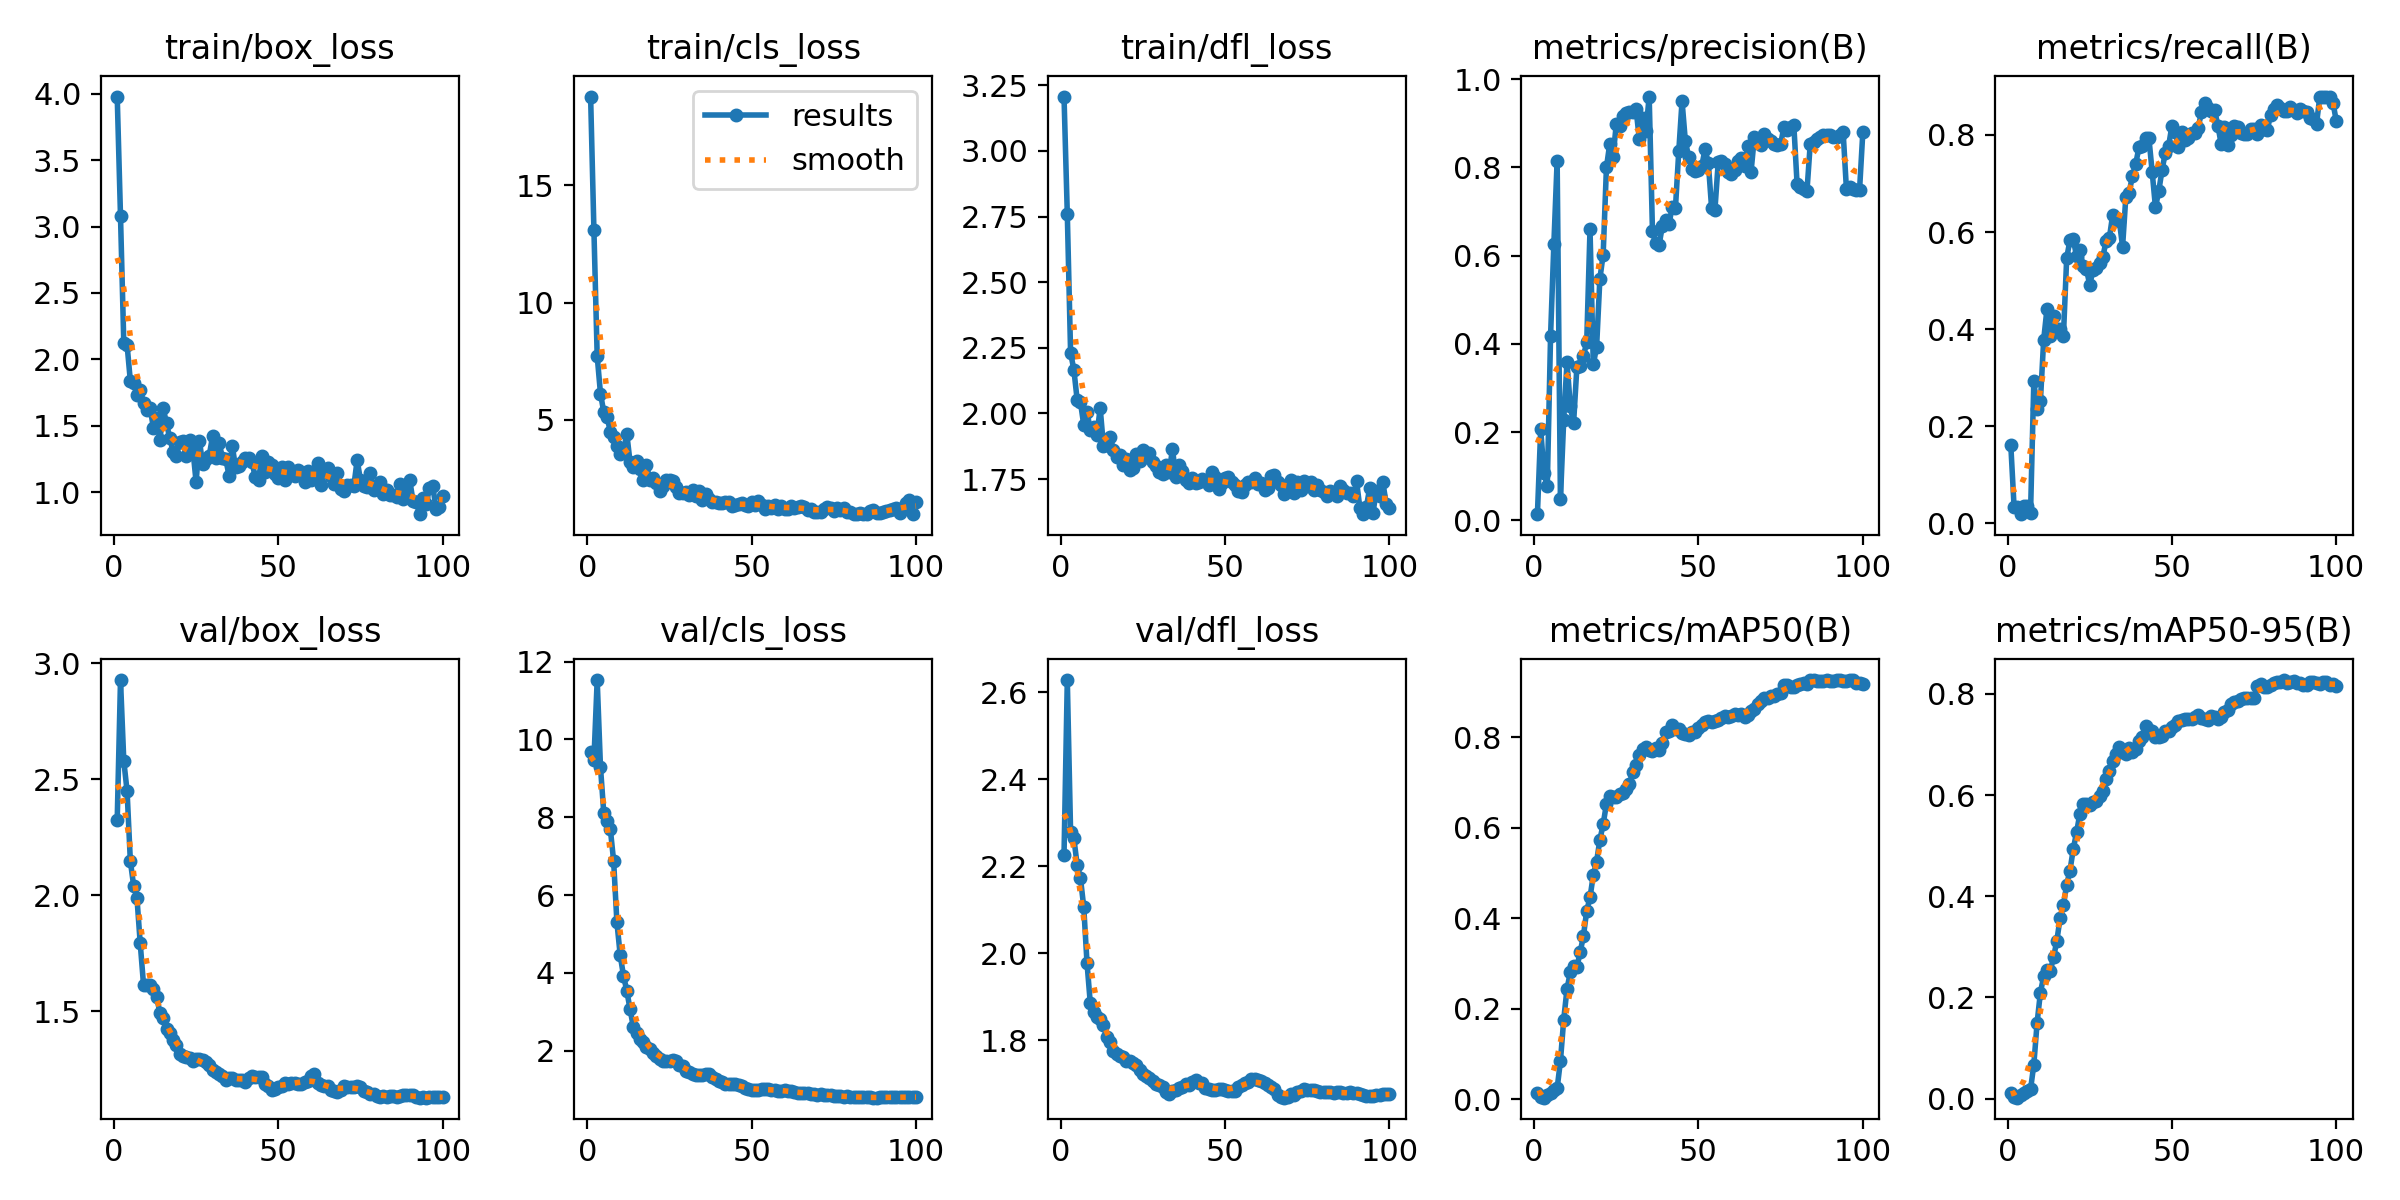

Source data for this figure (header and first rows):
epoch, train/box_loss, train/cls_loss, train/dfl_loss, metrics/precision(B), metrics/recall(B), metrics/mAP50(B), metrics/mAP50-95(B), val/box_loss, val/cls_loss, val/dfl_loss, lr/pg0, lr/pg1, lr/pg2
1, 3.978, 18.8, 3.207, 0.01418, 0.1606, 0.01271, 0.01023, 2.326, 9.681, 2.225, 0.09501, 5e-06, 5e-06
2, 3.078, 13.12, 2.759, 0.2062, 0.03333, 0.00435, 0.00285, 2.928, 9.47, 2.628, 0.08901, 1.0891e-05, 1.0891e-05
3, 2.126, 7.713, 2.232, 0.1077, 0.03333, 0.00296, 0.00174, 2.58, 11.53, 2.278, 0.08302, 1.6663e-05, 1.6663e-05
4, 2.109, 6.112, 2.166, 0.0777, 0.01905, 0.0099, 0.00696, 2.45, 9.296, 2.264, 0.07702, 2.2317e-05, 2.2317e-05
5, 1.836, 5.326, 2.052, 0.418, 0.03571, 0.01366, 0.01039, 2.147, 8.11, 2.203, 0.07103, 2.7852e-05, 2.7852e-05
6, 1.823, 5.119, 2.043, 0.6253, 0.03571, 0.01924, 0.01399, 2.041, 7.91, 2.172, 0.06503, 3.3267e-05, 3.3267e-05
7, 1.73, 4.483, 1.956, 0.8152, 0.02143, 0.02368, 0.0181, 1.99, 7.696, 2.106, 0.05904, 3.8565e-05, 3.8565e-05
8, 1.771, 4.246, 2.005, 0.04789, 0.2927, 0.08365, 0.06723, 1.793, 6.878, 1.977, 0.05304, 4.3743e-05, 4.3743e-05
9, 1.67, 3.88, 1.938, 0.2279, 0.2346, 0.1755, 0.1499, 1.616, 5.299, 1.884, 0.04705, 4.8802e-05, 4.8802e-05
10, 1.621, 3.551, 1.948, 0.359, 0.2516, 0.2435, 0.2096, 1.613, 4.458, 1.864, 0.04105, 5.3743e-05, 5.3743e-05
11, 1.636, 3.65, 1.916, 0.2584, 0.3785, 0.2798, 0.2417, 1.612, 3.928, 1.853, 0.03506, 5.8565e-05, 5.8565e-05
12, 1.487, 4.401, 2.021, 0.2198, 0.4415, 0.2948, 0.2542, 1.596, 3.546, 1.849, 0.02906, 6.3268e-05, 6.3268e-05
13, 1.558, 3.18, 1.875, 0.347, 0.3853, 0.2914, 0.2525, 1.561, 3.067, 1.834, 0.02307, 6.7852e-05, 6.7852e-05
14, 1.391, 2.954, 1.88, 0.3503, 0.4267, 0.3244, 0.2791, 1.494, 2.613, 1.807, 0.01707, 7.2318e-05, 7.2318e-05
15, 1.633, 3.232, 1.912, 0.3715, 0.3996, 0.3605, 0.3121, 1.47, 2.458, 1.795, 0.01108, 7.6665e-05, 7.6665e-05
16, 1.518, 2.89, 1.862, 0.4045, 0.3997, 0.4161, 0.3572, 1.422, 2.302, 1.774, 0.005081, 8.0893e-05, 8.0893e-05
17, 1.406, 2.435, 1.835, 0.6596, 0.3854, 0.4457, 0.382, 1.405, 2.229, 1.769, 8.416e-05, 8.416e-05, 8.416e-05
18, 1.306, 3.077, 1.842, 0.3538, 0.5468, 0.4952, 0.4232, 1.377, 2.093, 1.762, 8.317e-05, 8.317e-05, 8.317e-05
19, 1.272, 2.427, 1.803, 0.3922, 0.5835, 0.5251, 0.4509, 1.354, 2.045, 1.76, 8.218e-05, 8.218e-05, 8.218e-05
20, 1.377, 2.492, 1.828, 0.5474, 0.5848, 0.5729, 0.4934, 1.319, 1.933, 1.752, 8.119e-05, 8.119e-05, 8.119e-05
21, 1.387, 2.3, 1.786, 0.6021, 0.5506, 0.6078, 0.5262, 1.306, 1.871, 1.753, 8.02e-05, 8.02e-05, 8.02e-05
22, 1.27, 1.957, 1.794, 0.8001, 0.5638, 0.6525, 0.5631, 1.305, 1.782, 1.748, 7.921e-05, 7.921e-05, 7.921e-05
23, 1.391, 2.169, 1.845, 0.8529, 0.5299, 0.6696, 0.5827, 1.301, 1.746, 1.743, 7.822e-05, 7.822e-05, 7.822e-05
24, 1.328, 2.406, 1.82, 0.823, 0.5244, 0.6679, 0.5826, 1.287, 1.733, 1.73, 7.723e-05, 7.723e-05, 7.723e-05
25, 1.077, 2.421, 1.861, 0.8986, 0.4914, 0.6684, 0.5812, 1.296, 1.739, 1.722, 7.624e-05, 7.624e-05, 7.624e-05
26, 1.39, 2.372, 1.832, 0.8938, 0.5213, 0.6735, 0.5861, 1.293, 1.764, 1.718, 7.525e-05, 7.525e-05, 7.525e-05
27, 1.211, 2.121, 1.849, 0.9169, 0.525, 0.6759, 0.589, 1.291, 1.74, 1.712, 7.426e-05, 7.426e-05, 7.426e-05
28, 1.253, 1.865, 1.815, 0.9233, 0.5356, 0.6865, 0.5979, 1.28, 1.643, 1.705, 7.327e-05, 7.327e-05, 7.327e-05
29, 1.277, 1.873, 1.798, 0.9257, 0.5493, 0.6966, 0.6079, 1.268, 1.598, 1.7, 7.228e-05, 7.228e-05, 7.228e-05
30, 1.421, 1.923, 1.778, 0.9246, 0.5817, 0.7237, 0.6315, 1.25, 1.486, 1.696, 7.129e-05, 7.129e-05, 7.129e-05
31, 1.255, 1.797, 1.769, 0.9326, 0.5888, 0.7391, 0.6475, 1.238, 1.461, 1.692, 7.03e-05, 7.03e-05, 7.03e-05
32, 1.375, 1.98, 1.804, 0.864, 0.6361, 0.7618, 0.6673, 1.231, 1.405, 1.681, 6.931e-05, 6.931e-05, 6.931e-05
33, 1.26, 1.756, 1.776, 0.9109, 0.6289, 0.7733, 0.6807, 1.223, 1.383, 1.677, 6.832e-05, 6.832e-05, 6.832e-05
34, 1.254, 1.959, 1.865, 0.8814, 0.6236, 0.7794, 0.6952, 1.206, 1.383, 1.684, 6.733e-05, 6.733e-05, 6.733e-05
35, 1.126, 1.55, 1.757, 0.9604, 0.57, 0.7719, 0.6873, 1.215, 1.387, 1.686, 6.634e-05, 6.634e-05, 6.634e-05
36, 1.349, 1.806, 1.804, 0.6554, 0.6733, 0.7695, 0.6821, 1.215, 1.403, 1.69, 6.535e-05, 6.535e-05, 6.535e-05
37, 1.188, 1.612, 1.779, 0.6278, 0.6815, 0.7758, 0.6923, 1.206, 1.391, 1.692, 6.436e-05, 6.436e-05, 6.436e-05
38, 1.201, 1.485, 1.746, 0.623, 0.7157, 0.7728, 0.6846, 1.203, 1.316, 1.699, 6.337e-05, 6.337e-05, 6.337e-05
39, 1.227, 1.5, 1.736, 0.6672, 0.7405, 0.7875, 0.6917, 1.204, 1.28, 1.698, 6.238e-05, 6.238e-05, 6.238e-05
40, 1.261, 1.456, 1.755, 0.6811, 0.7752, 0.8107, 0.7078, 1.198, 1.225, 1.703, 6.139e-05, 6.139e-05, 6.139e-05
41, 1.258, 1.457, 1.735, 0.6706, 0.7782, 0.8128, 0.7158, 1.213, 1.192, 1.708, 6.04e-05, 6.04e-05, 6.04e-05
42, 1.227, 1.496, 1.74, 0.7099, 0.7944, 0.8271, 0.7359, 1.221, 1.147, 1.702, 5.941e-05, 5.941e-05, 5.941e-05
43, 1.113, 1.475, 1.751, 0.7088, 0.794, 0.8181, 0.729, 1.218, 1.138, 1.701, 5.842e-05, 5.842e-05, 5.842e-05
44, 1.091, 1.305, 1.743, 0.8363, 0.7242, 0.8175, 0.7261, 1.219, 1.138, 1.691, 5.743e-05, 5.743e-05, 5.743e-05
45, 1.275, 1.344, 1.729, 0.95, 0.6512, 0.8097, 0.7151, 1.22, 1.137, 1.689, 5.644e-05, 5.644e-05, 5.644e-05
46, 1.155, 1.399, 1.777, 0.86, 0.6839, 0.8075, 0.7152, 1.189, 1.116, 1.686, 5.545e-05, 5.545e-05, 5.545e-05
47, 1.225, 1.419, 1.757, 0.8237, 0.7278, 0.805, 0.7163, 1.18, 1.097, 1.686, 5.446e-05, 5.446e-05, 5.446e-05
48, 1.208, 1.337, 1.712, 0.7969, 0.7632, 0.8111, 0.7271, 1.16, 1.034, 1.689, 5.347e-05, 5.347e-05, 5.347e-05
49, 1.14, 1.291, 1.734, 0.7929, 0.7769, 0.8119, 0.7273, 1.168, 1.018, 1.687, 5.248e-05, 5.248e-05, 5.248e-05
50, 1.107, 1.488, 1.755, 0.7937, 0.8187, 0.82, 0.7341, 1.173, 1.002, 1.684, 5.149e-05, 5.149e-05, 5.149e-05
51, 1.19, 1.362, 1.759, 0.8034, 0.8069, 0.8274, 0.7383, 1.181, 0.9923, 1.684, 5.05e-05, 5.05e-05, 5.05e-05
52, 1.094, 1.541, 1.741, 0.8411, 0.7749, 0.833, 0.7463, 1.191, 1.001, 1.684, 4.951e-05, 4.951e-05, 4.951e-05
53, 1.192, 1.367, 1.727, 0.8095, 0.8068, 0.835, 0.7477, 1.188, 1.01, 1.684, 4.852e-05, 4.852e-05, 4.852e-05
54, 1.145, 1.182, 1.704, 0.7069, 0.7906, 0.8341, 0.7507, 1.191, 1.017, 1.691, 4.753e-05, 4.753e-05, 4.753e-05
55, 1.125, 1.316, 1.701, 0.7037, 0.7936, 0.8351, 0.7513, 1.193, 1.013, 1.696, 4.654e-05, 4.654e-05, 4.654e-05
56, 1.171, 1.208, 1.729, 0.8111, 0.8035, 0.8371, 0.7513, 1.188, 0.9961, 1.701, 4.555e-05, 4.555e-05, 4.555e-05
57, 1.156, 1.355, 1.738, 0.8145, 0.8038, 0.8427, 0.7552, 1.188, 0.9912, 1.703, 4.456e-05, 4.456e-05, 4.456e-05
58, 1.074, 1.196, 1.738, 0.807, 0.8145, 0.8477, 0.7578, 1.197, 0.9746, 1.71, 4.357e-05, 4.357e-05, 4.357e-05
59, 1.161, 1.312, 1.753, 0.7898, 0.8474, 0.8444, 0.7526, 1.201, 0.9768, 1.711, 4.258e-05, 4.258e-05, 4.258e-05
60, 1.092, 1.202, 1.733, 0.7842, 0.8655, 0.8478, 0.7515, 1.224, 0.9845, 1.709, 4.159e-05, 4.159e-05, 4.159e-05
... 40 more rows
